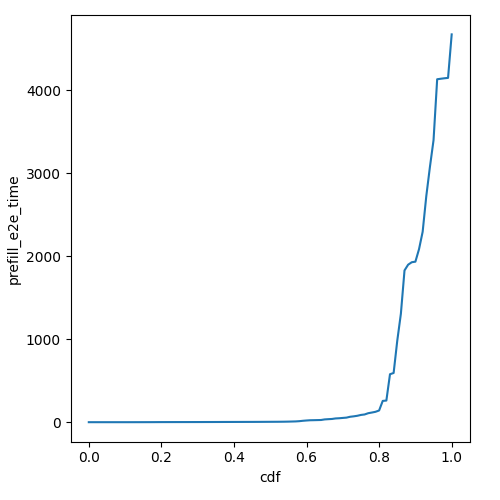

The data file committed next to this chart (first rows):
cdf, prefill_e2e_time
0.0, 0.01127
0.01, 0.03677
0.02, 0.03677
0.03, 0.03677
0.04, 0.03677
0.05, 0.03677
0.06, 0.03677
0.07, 0.03677
0.08, 0.03677
0.09, 0.03677
0.1, 0.03677
0.11, 0.04731
0.12, 0.07478
0.13, 0.1766
0.14, 0.2383
0.15, 0.3268
0.16, 0.4166
0.17, 0.5063
0.18, 0.6672
0.19, 0.9552
0.2, 1.117
0.21, 1.18
0.22, 1.269
0.23, 1.314
0.24, 1.359
0.25, 1.404
0.26, 1.494
0.27, 1.494
0.28, 1.584
0.29, 1.657
0.3, 1.718
0.31, 1.852
0.32, 1.988
0.33, 2.077
0.34, 2.167
0.35, 2.302
0.36, 2.436
0.37, 2.661
0.38, 2.751
0.39, 2.868
0.4, 2.975
0.41, 3.11
0.42, 3.2
0.43, 3.334
0.44, 3.416
0.45, 3.514
0.46, 3.693
0.47, 3.881
0.48, 4.148
0.49, 4.367
0.5, 4.59
0.51, 4.844
0.52, 5.034
0.53, 5.482
0.54, 6.001
0.55, 6.865
0.56, 8.122
0.57, 9.338
0.58, 12.22
0.59, 16.96
... 41 more rows
